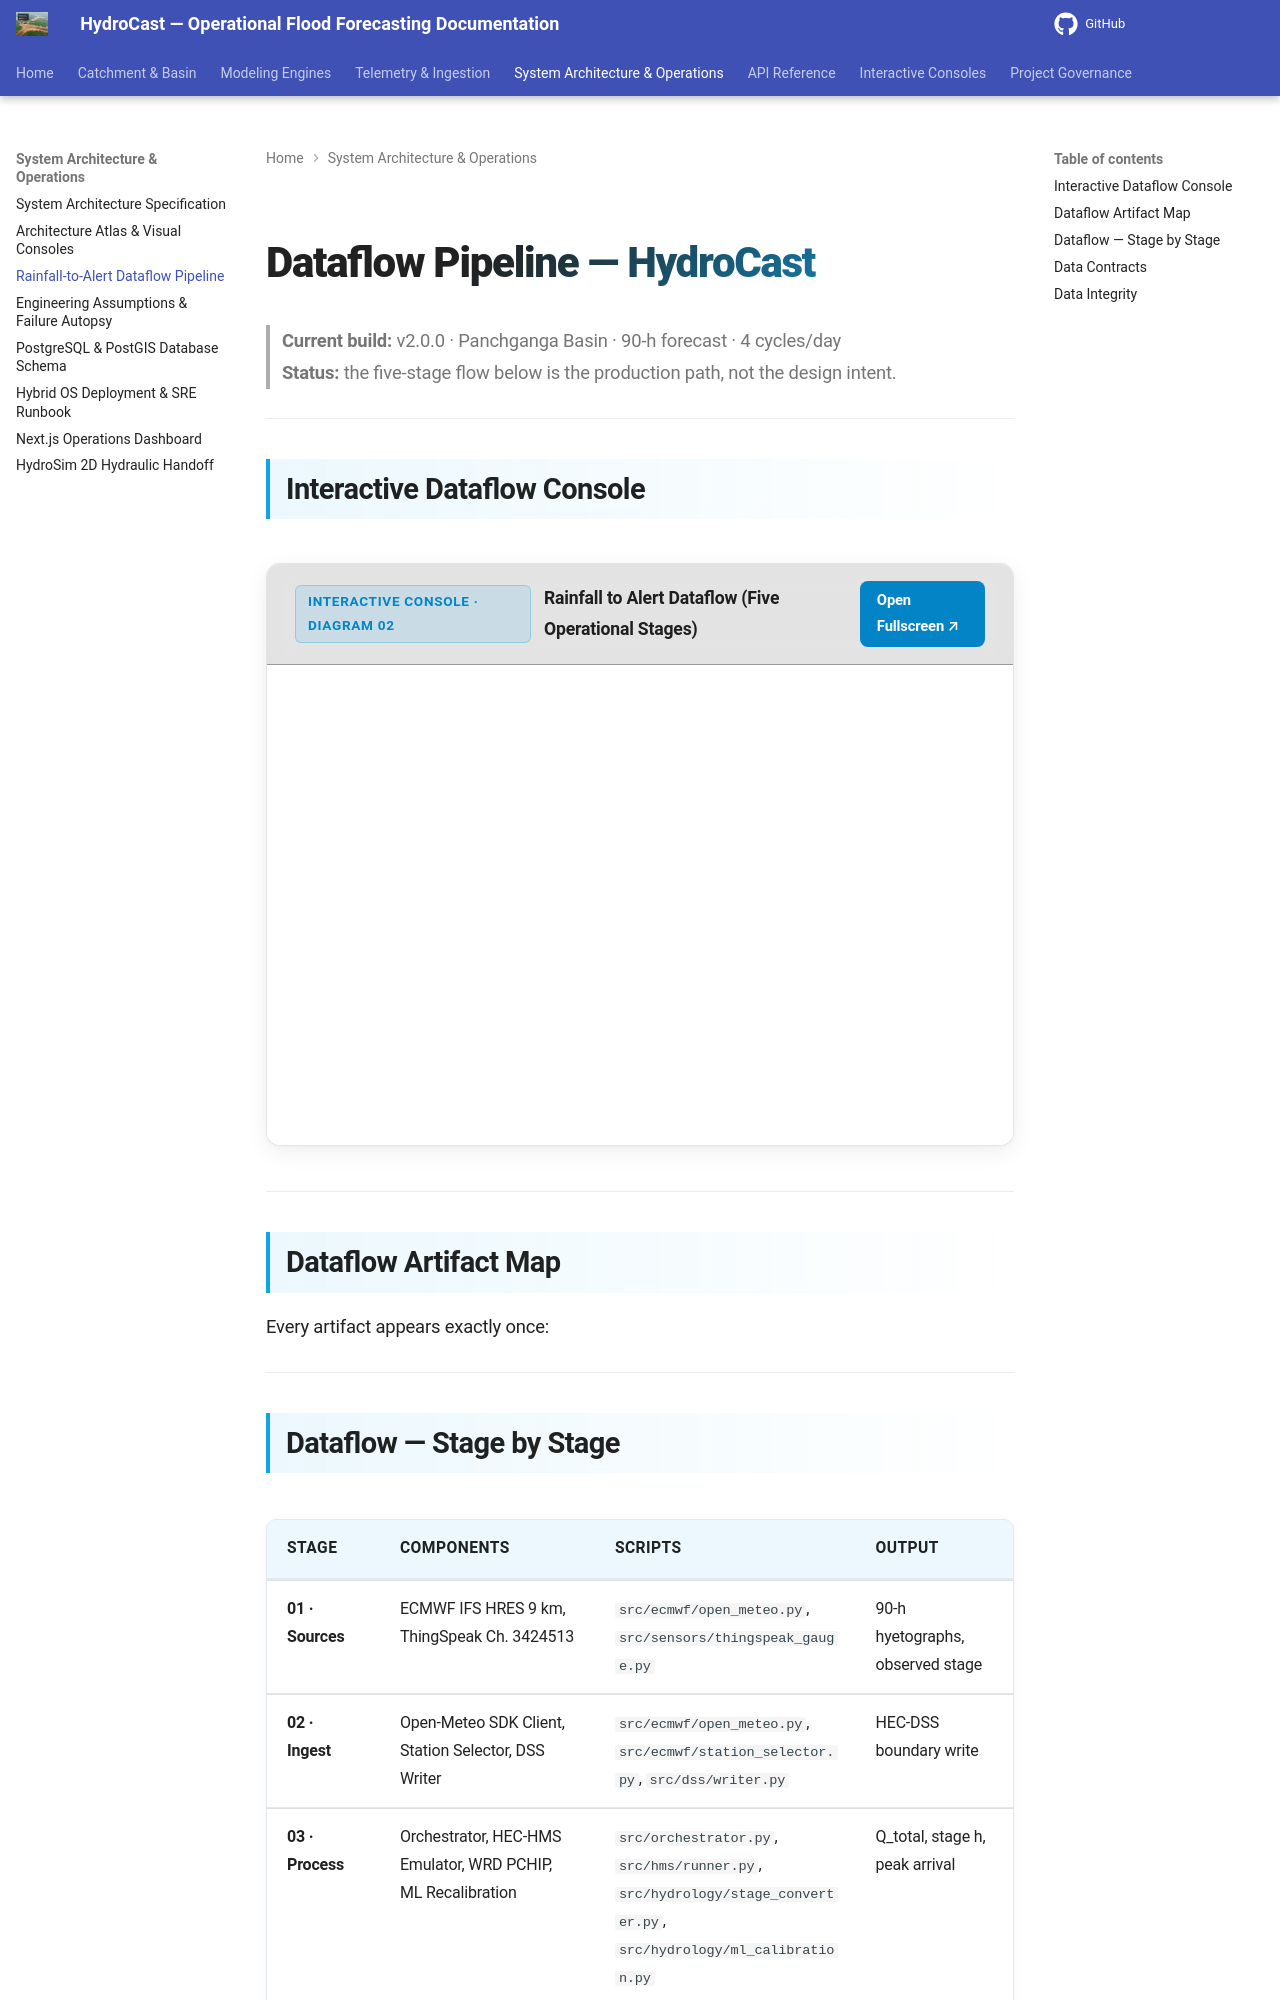

repository: satwikcccss-crypto/CCCSS-SUK-Panchganga_Hydrocast · page: dataflow/index.html · generator: mkdocs

# Dataflow Pipeline — HydroCast

> **Current build:** v2.0.0 · Panchganga Basin · 90-h forecast · 4 cycles/day  
> **Status:** the five-stage flow below is the production path, not the design intent.

---

## Interactive Dataflow Console

<div class="hydrocast-diagram-card">
  <div class="hydrocast-diagram-header">
    <div class="hydrocast-diagram-title">
      <span class="hydrocast-diagram-badge">Interactive Console · Diagram 02</span>
      <strong>Rainfall to Alert Dataflow (Five Operational Stages)</strong>
    </div>
    <div class="hydrocast-diagram-actions">
      <a class="hydrocast-diagram-btn" href="../diagrams/02-dataflow.html" target="_blank">Open Fullscreen ↗</a>
    </div>
  </div>
  <iframe class="hydrocast-diagram-frame" src="../diagrams/02-dataflow.html?embed=1" title="Rainfall to Alert Dataflow Console"></iframe>
</div>

---


## Dataflow Artifact Map

Every artifact appears exactly once:


---
